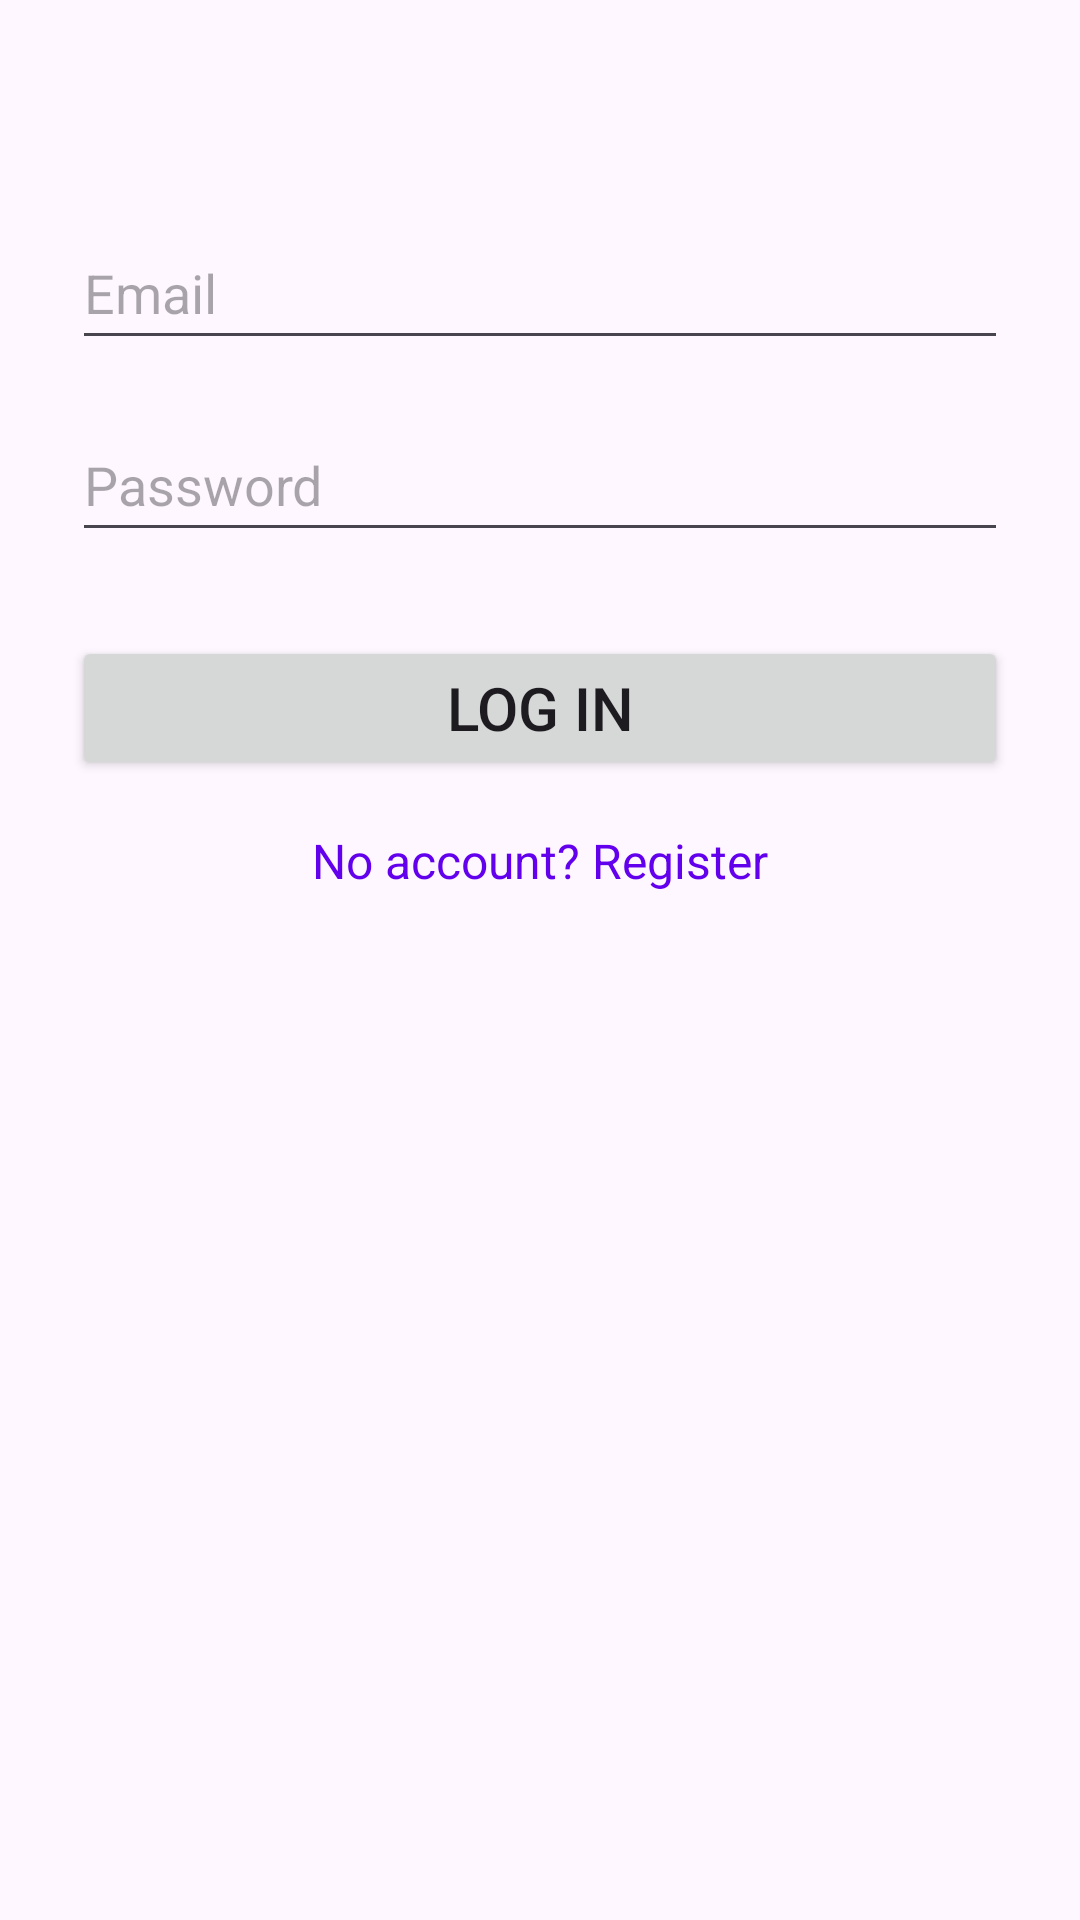

Here is an Android app screen rendered from its layout file. Give the layout XML and the strings, colors and styles it references.
<!-- AndroidManifest.xml: application theme Theme.SmartChef -->
<!-- res/layout/activity_login.xml -->
<?xml version="1.0" encoding="utf-8"?>
<androidx.constraintlayout.widget.ConstraintLayout
    xmlns:android="http://schemas.android.com/apk/res/android"
    xmlns:app="http://schemas.android.com/apk/res-auto"
    xmlns:tools="http://schemas.android.com/tools"
    android:id="@+id/main"
    android:layout_width="match_parent"
    android:layout_height="match_parent"
    android:padding="24dp"
    tools:context=".auth.LoginActivity">

    <EditText
        android:id="@+id/etEmail"
        android:layout_width="0dp"
        android:layout_height="wrap_content"
        android:layout_marginTop="48dp"
        android:hint="@string/hint_email"
        android:autofillHints="emailAddress"
        android:minHeight="48dp"
        android:inputType="textEmailAddress"
        app:layout_constraintEnd_toEndOf="parent"
        app:layout_constraintStart_toStartOf="parent"
        app:layout_constraintTop_toTopOf="parent" />

    <EditText
        android:id="@+id/etPassword"
        android:layout_width="0dp"
        android:layout_height="wrap_content"
        android:hint="@string/hint_password"
        android:autofillHints="password"
        android:minHeight="48dp"
        android:inputType="textPassword"
        android:layout_marginTop="16dp"
        app:layout_constraintTop_toBottomOf="@id/etEmail"
        app:layout_constraintStart_toStartOf="parent"
        app:layout_constraintEnd_toEndOf="parent"/>

    <Button
        android:id="@+id/btnLogin"
        android:layout_width="0dp"
        android:layout_height="wrap_content"
        android:layout_marginTop="28dp"
        android:text="@string/btn_login"
        android:minHeight="48dp"
        android:textSize="20sp"
        app:layout_constraintEnd_toEndOf="parent"
        app:layout_constraintHorizontal_bias="0.0"
        app:layout_constraintStart_toStartOf="parent"
        app:layout_constraintTop_toBottomOf="@id/etPassword" />

    <TextView
        android:id="@+id/tvRegister"
        android:layout_width="wrap_content"
        android:layout_height="wrap_content"
        android:text="@string/tv_no_account"
        android:textColor="?attr/colorPrimary"
        android:textSize="16sp"
        android:clickable="true"
        android:focusable="true"
        android:layout_marginTop="16dp"
        app:layout_constraintTop_toBottomOf="@id/btnLogin"
        app:layout_constraintStart_toStartOf="parent"
        app:layout_constraintEnd_toEndOf="parent"/>



</androidx.constraintlayout.widget.ConstraintLayout>
<!-- resources referenced by this layout -->
<resources>
  <string name="btn_login">Log In</string>
  <string name="hint_email">Email</string>
  <string name="hint_password">Password</string>
  <string name="tv_no_account">No account? Register</string>
  <style name="Theme.SmartChef" parent="Base.Theme.SmartChef" />
  <style name="Base.Theme.SmartChef" parent="Theme.Material3.DayNight.NoActionBar">
  
          <item name="colorPrimary">@color/colorPrimary</item>
          <item name="colorPrimaryVariant">@color/colorPrimaryVariant</item>
          <item name="colorOnPrimary">@color/colorOnPrimary</item>
          <item name="colorSecondary">@color/colorSecondary</item>
          <item name="colorOnSecondary">@color/colorOnSecondary</item>
          <item name="android:navigationBarColor">@color/colorSecondary</item>
          <item name="android:statusBarColor">@color/colorPrimaryVariant</item>
      </style>
  <color name="colorPrimary">#6200EE</color>
  <color name="colorPrimaryVariant">#3700B3</color>
  <color name="colorOnPrimary">#FFFFFF</color>
  <color name="colorSecondary">#03DAC5</color>
  <color name="colorOnSecondary">#000000</color>
</resources>
